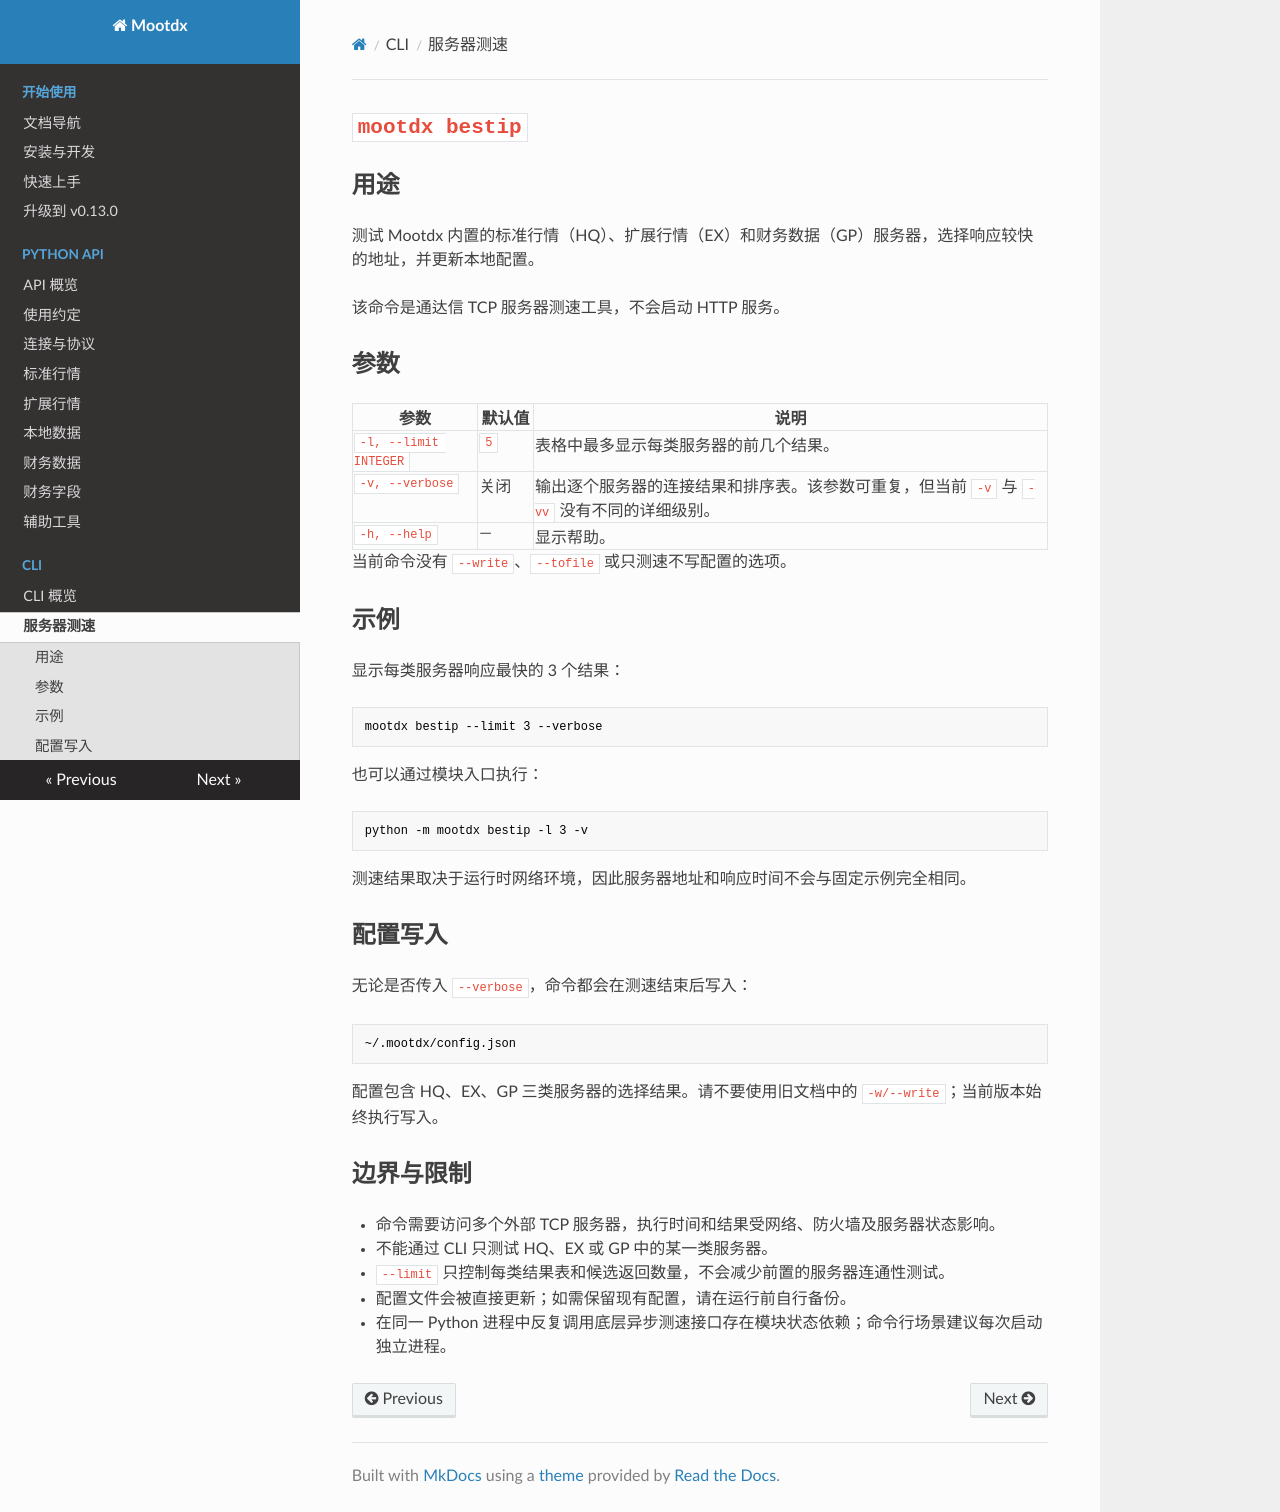

repository: xungeer/mootdx · page: cli/bestip/index.html · generator: mkdocs

# `mootdx bestip`

## 用途

测试 Mootdx 内置的标准行情（HQ）、扩展行情（EX）和财务数据（GP）服务器，选择响应较快的地址，并更新本地配置。

该命令是通达信 TCP 服务器测速工具，不会启动 HTTP 服务。

## 参数

| 参数 | 默认值 | 说明 |
| --- | --- | --- |
| `-l, --limit INTEGER` | `5` | 表格中最多显示每类服务器的前几个结果。 |
| `-v, --verbose` | 关闭 | 输出逐个服务器的连接结果和排序表。该参数可重复，但当前 `-v` 与 `-vv` 没有不同的详细级别。 |
| `-h, --help` | — | 显示帮助。 |

当前命令没有 `--write`、`--tofile` 或只测速不写配置的选项。

## 示例

显示每类服务器响应最快的 3 个结果：

```shell
mootdx bestip --limit 3 --verbose
```

也可以通过模块入口执行：

```shell
python -m mootdx bestip -l 3 -v
```

测速结果取决于运行时网络环境，因此服务器地址和响应时间不会与固定示例完全相同。

## 配置写入

无论是否传入 `--verbose`，命令都会在测速结束后写入：

```text
~/.mootdx/config.json
```

配置包含 HQ、EX、GP 三类服务器的选择结果。请不要使用旧文档中的 `-w/--write`；当前版本始终执行写入。

## 边界与限制

- 命令需要访问多个外部 TCP 服务器，执行时间和结果受网络、防火墙及服务器状态影响。
- 不能通过 CLI 只测试 HQ、EX 或 GP 中的某一类服务器。
- `--limit` 只控制每类结果表和候选返回数量，不会减少前置的服务器连通性测试。
- 配置文件会被直接更新；如需保留现有配置，请在运行前自行备份。
- 在同一 Python 进程中反复调用底层异步测速接口存在模块状态依赖；命令行场景建议每次启动独立进程。
